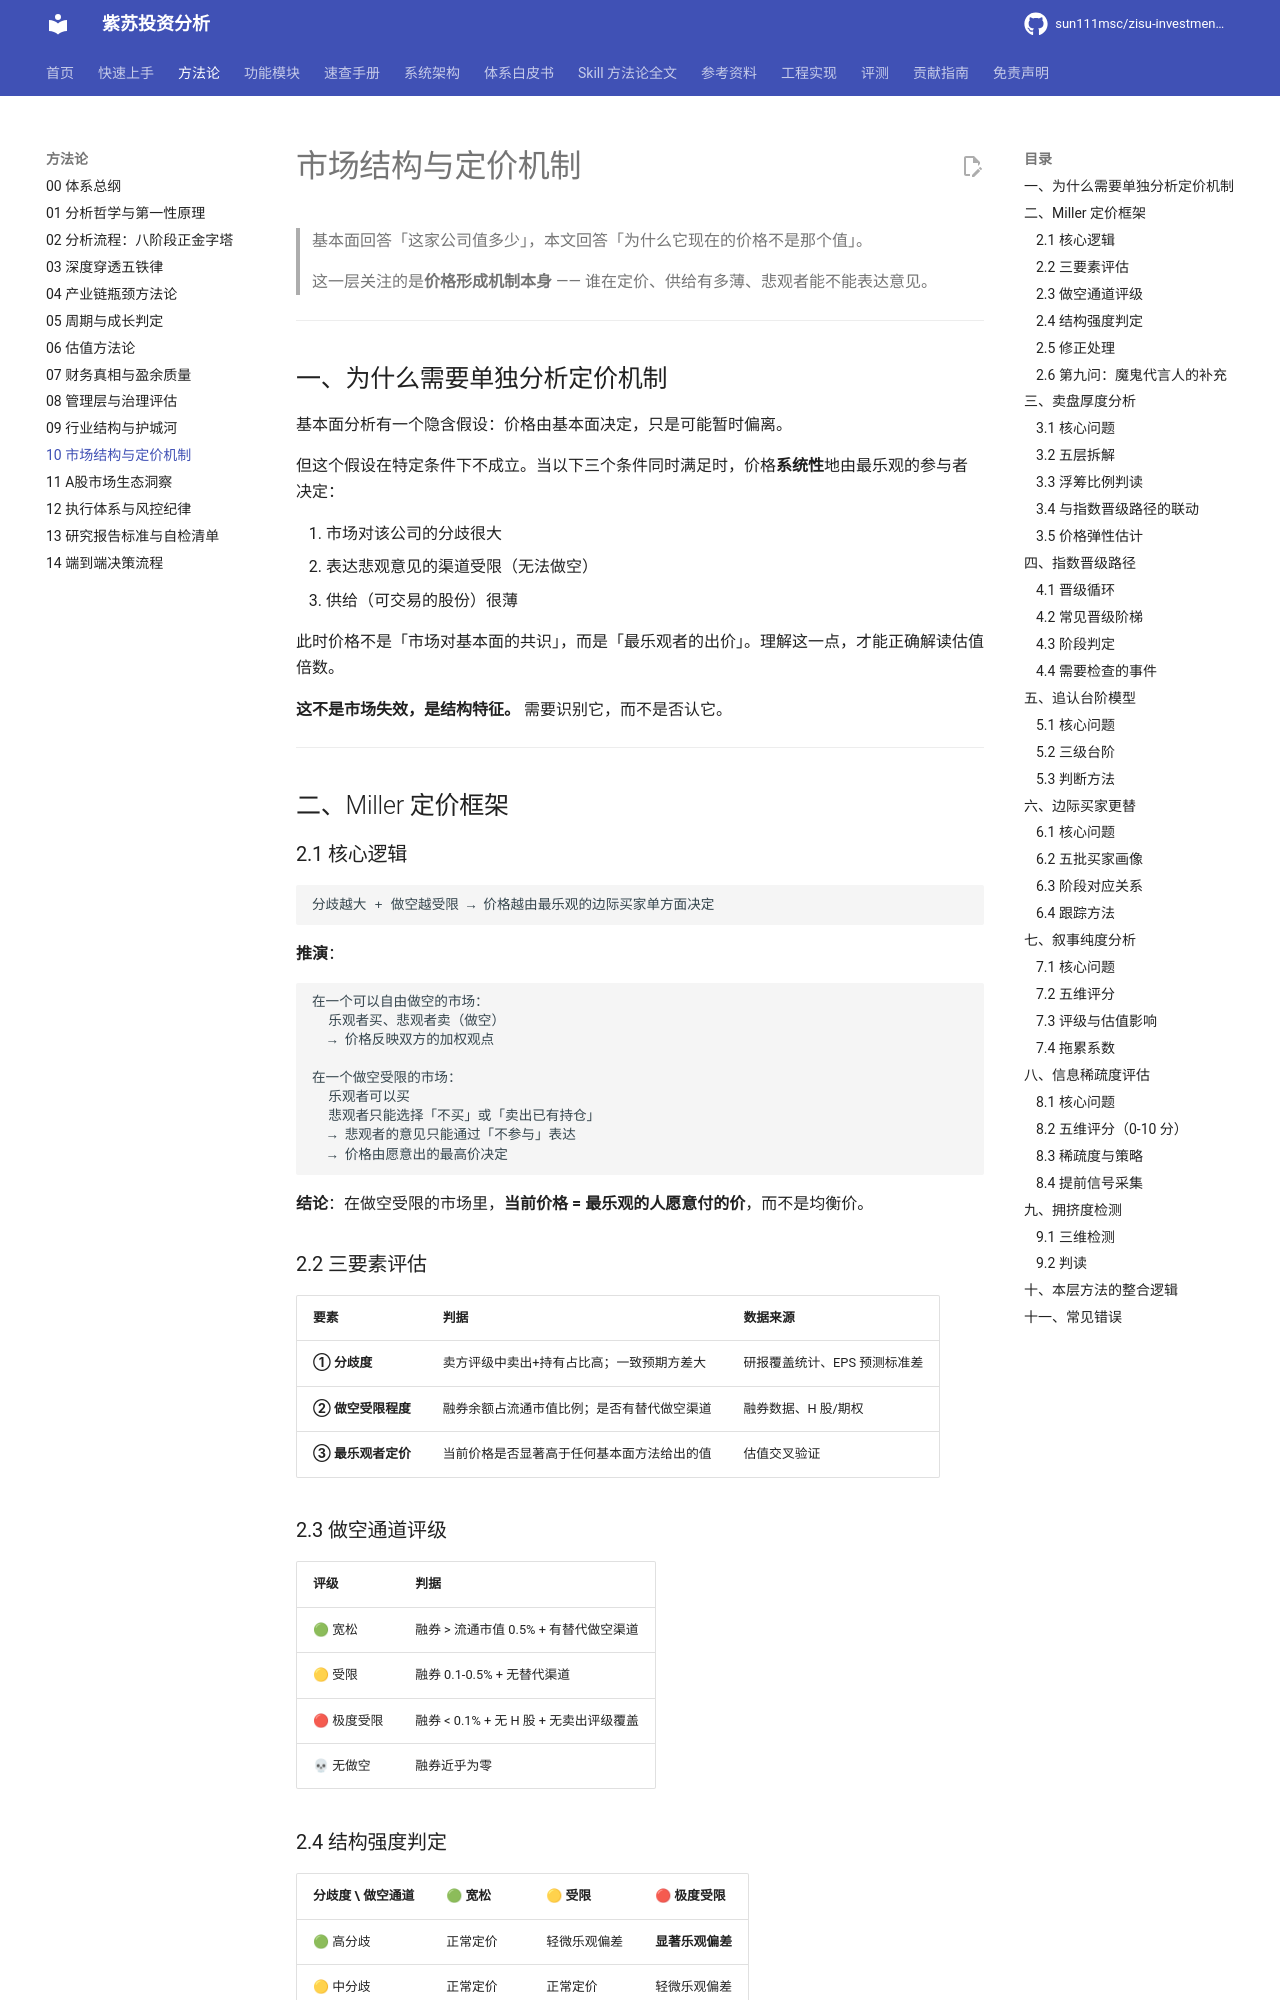

repository: sun111msc/zisu-investment-analysis · page: 10-市场结构与定价机制/index.html · generator: mkdocs

# 市场结构与定价机制

> 基本面回答「这家公司值多少」，本文回答「为什么它现在的价格不是那个值」。
>
> 这一层关注的是**价格形成机制本身** —— 谁在定价、供给有多薄、悲观者能不能表达意见。

---

## 一、为什么需要单独分析定价机制

基本面分析有一个隐含假设：价格由基本面决定，只是可能暂时偏离。

但这个假设在特定条件下不成立。当以下三个条件同时满足时，价格**系统性**地由最乐观的参与者决定：

1. 市场对该公司的分歧很大
2. 表达悲观意见的渠道受限（无法做空）
3. 供给（可交易的股份）很薄

此时价格不是「市场对基本面的共识」，而是「最乐观者的出价」。理解这一点，才能正确解读估值倍数。

**这不是市场失效，是结构特征。** 需要识别它，而不是否认它。

---

## 二、Miller 定价框架

### 2.1 核心逻辑

```
分歧越大 + 做空越受限 → 价格越由最乐观的边际买家单方面决定
```

**推演**：

```
在一个可以自由做空的市场：
  乐观者买、悲观者卖（做空）
  → 价格反映双方的加权观点

在一个做空受限的市场：
  乐观者可以买
  悲观者只能选择「不买」或「卖出已有持仓」
  → 悲观者的意见只能通过「不参与」表达
  → 价格由愿意出的最高价决定
```

**结论**：在做空受限的市场里，**当前价格 = 最乐观的人愿意付的价**，而不是均衡价。

### 2.2 三要素评估

| 要素 | 判据 | 数据来源 |
|---|---|---|
| **① 分歧度** | 卖方评级中卖出+持有占比高；一致预期方差大 | 研报覆盖统计、EPS 预测标准差 |
| **② 做空受限程度** | 融券余额占流通市值比例；是否有替代做空渠道 | 融券数据、H 股/期权 |
| **③ 最乐观者定价** | 当前价格是否显著高于任何基本面方法给出的值 | 估值交叉验证 |

### 2.3 做空通道评级

| 评级 | 判据 |
|---|---|
| 🟢 宽松 | 融券 > 流通市值 0.5% + 有替代做空渠道 |
| 🟡 受限 | 融券 0.1-0.5% + 无替代渠道 |
| 🔴 极度受限 | 融券 < 0.1% + 无 H 股 + 无卖出评级覆盖 |
| 💀 无做空 | 融券近乎为零 |

### 2.4 结构强度判定

| 分歧度 \ 做空通道 | 🟢 宽松 | 🟡 受限 | 🔴 极度受限 |
|---|---|---|---|
| 🟢 高分歧 | 正常定价 | 轻微乐观偏差 | **显著乐观偏差** |
| 🟡 中分歧 | 正常定价 | 正常定价 | 轻微乐观偏差 |
| 🔴 低分歧 | 正常定价 | 正常定价 | 正常定价 |
